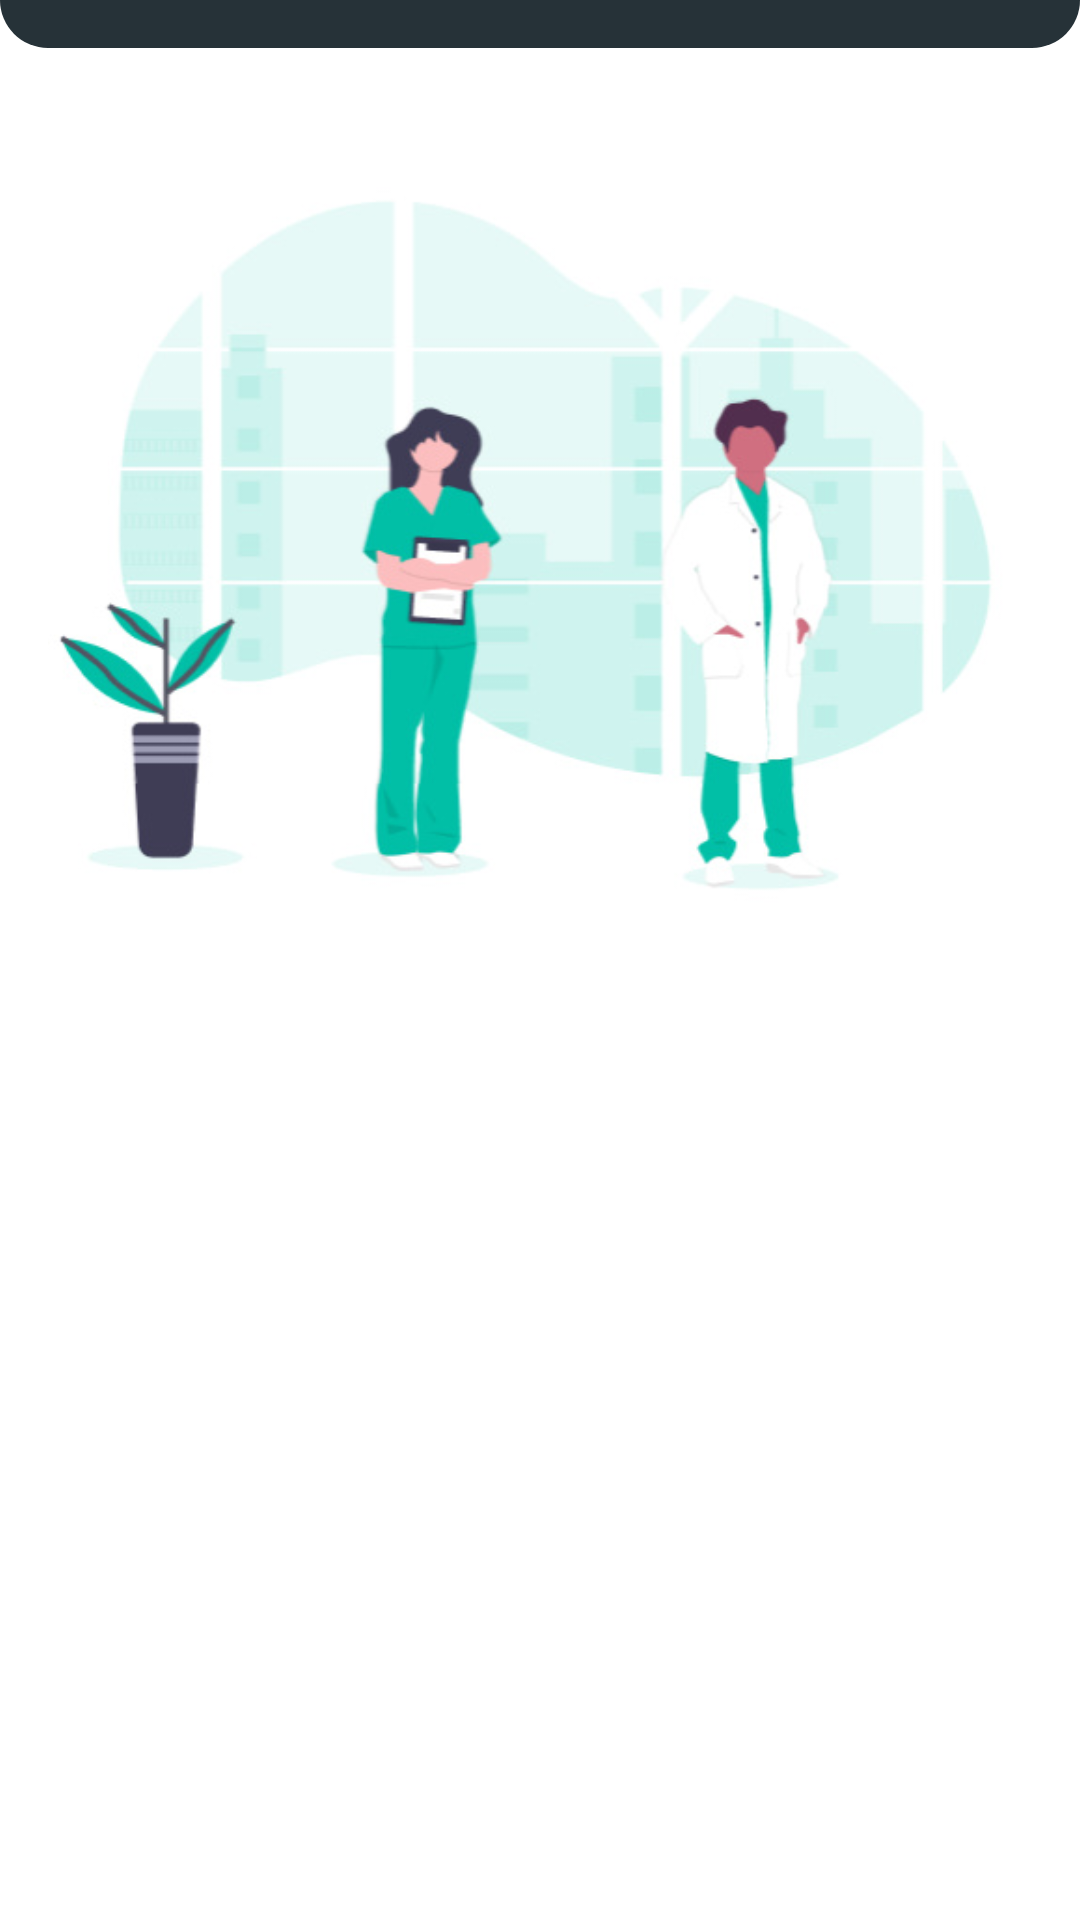

Here is an Android app screen rendered from its layout file. Give the layout XML and the strings, colors and styles it references.
<!-- AndroidManifest.xml: application theme Theme.Covid19App -->
<!-- res/layout/fragment_help.xml -->
<?xml version="1.0" encoding="utf-8"?>
<LinearLayout xmlns:android="http://schemas.android.com/apk/res/android"
    xmlns:app="http://schemas.android.com/apk/res-auto"
    xmlns:tools="http://schemas.android.com/tools"
    android:layout_width="match_parent"
    android:layout_height="match_parent"
    android:orientation="vertical"
    tools:context=".ui.HelpFragment">

    <View
        android:id="@+id/view"
        android:layout_width="match_parent"
        android:layout_height="16dp"
        android:background="@drawable/background_bottom_radius"/>

    <androidx.core.widget.NestedScrollView
        android:layout_width="match_parent"
        android:layout_height="wrap_content"
        android:clipToPadding="false"
        android:overScrollMode="never">

        <LinearLayout
            android:layout_width="match_parent"
            android:layout_height="wrap_content"
            android:orientation="vertical">

            <ImageView
                android:layout_width="match_parent"
                android:layout_height="300dp"
                android:src="@drawable/image5"
                android:layout_marginHorizontal="16dp"
                android:layout_marginTop="16dp"/>

            <androidx.recyclerview.widget.RecyclerView
                android:id="@+id/rvHelp"
                android:layout_width="match_parent"
                android:layout_height="wrap_content"
                android:padding="8dp"
                tools:listitem="@layout/adapter_help"
                android:clipToPadding="false"
                android:overScrollMode="never"
                app:layoutManager="androidx.recyclerview.widget.LinearLayoutManager" />
        </LinearLayout>

    </androidx.core.widget.NestedScrollView>

</LinearLayout>
<!-- res/layout/adapter_help.xml (included above) -->
<?xml version="1.0" encoding="utf-8"?>
<RelativeLayout xmlns:android="http://schemas.android.com/apk/res/android"
    xmlns:app="http://schemas.android.com/apk/res-auto"
    android:layout_width="match_parent"
    android:layout_height="wrap_content"
    android:layout_margin="8dp"
    android:background="@drawable/background_prevention_adapter">

    <LinearLayout
        android:layout_width="match_parent"
        android:layout_height="wrap_content"
        android:orientation="horizontal"
        android:padding="8dp">

        <RelativeLayout
            android:layout_width="wrap_content"
            android:layout_height="wrap_content"
            android:layout_gravity="center_vertical"
            android:layout_margin="8dp" >

            <ImageView
                android:layout_width="wrap_content"
                android:layout_height="wrap_content"
                android:layout_centerInParent="true"
                android:src="@drawable/image9" />

            <ImageView
                android:id="@+id/ivImage"
                android:layout_width="wrap_content"
                android:layout_height="wrap_content"
                android:layout_centerInParent="true"
                android:src="@drawable/image13" />

        </RelativeLayout>

        <RelativeLayout
            android:layout_width="wrap_content"
            android:layout_height="wrap_content"
            android:layout_marginHorizontal="8dp"
            android:layout_gravity="center_vertical">

            <TextView
                android:id="@+id/tvName"
                android:layout_width="wrap_content"
                android:layout_height="wrap_content"
                android:text="Politics"
                android:textColor="@color/black"
                android:textSize="16sp"
                android:textStyle="bold" />

            <TextView
                android:id="@+id/tvDesc"
                android:layout_width="300dp"
                android:layout_height="wrap_content"
                android:layout_below="@id/tvName"
                android:layout_marginTop="8dp"
                android:maxLines="2"
                android:ellipsize="end"
                android:fontFamily="sans-serif-medium"
                android:text="The latest situation in the presidential election The latest situation in the presidential election " />

        </RelativeLayout>

    </LinearLayout>

</RelativeLayout>
<!-- resources referenced by this layout -->
<resources>
  <color name="black">#FF000000</color>
  <!-- drawable background_bottom_radius (drawable) -->
  <?xml version="1.0" encoding="utf-8"?>
  <shape xmlns:android="http://schemas.android.com/apk/res/android">
      <solid android:color="#263238" />
      <corners
          android:bottomLeftRadius="16dp"
          android:bottomRightRadius="16dp" />
  </shape>
  <!-- drawable background_prevention_adapter (drawable) -->
  <?xml version="1.0" encoding="utf-8"?>
  <shape xmlns:android="http://schemas.android.com/apk/res/android">
      <solid android:color="@color/white" />
      <corners android:radius="8dp" />
      <stroke
          android:width="1dp"
          android:color="#0D000000" />
  </shape>
  <!-- drawable image13: png bitmap (drawable, 345 bytes) -->
  <!-- drawable image5: jpg bitmap (drawable, 41470 bytes) -->
  <!-- drawable image9: png bitmap (drawable, 727 bytes) -->
  <style name="Theme.Covid19App" parent="Theme.MaterialComponents.Light.NoActionBar">
          
          <item name="colorPrimary">@color/purple_200</item>
          <item name="colorPrimaryVariant">@color/purple_200</item>
          <item name="colorOnPrimary">@color/white</item>
          
          <item name="colorSecondary">@color/teal_200</item>
          <item name="colorSecondaryVariant">@color/teal_700</item>
          <item name="colorOnSecondary">@color/black</item>
          
          <item name="android:statusBarColor" tools:targetApi="l">?attr/colorPrimaryVariant</item>
          
          <item name="colorAccent">@color/purple_200</item>
  
      </style>
  <color name="white">#FFFFFFFF</color>
  <color name="purple_200">#FF263238</color>
  <color name="teal_200">#FF03DAC5</color>
  <color name="teal_700">#FF018786</color>
</resources>
